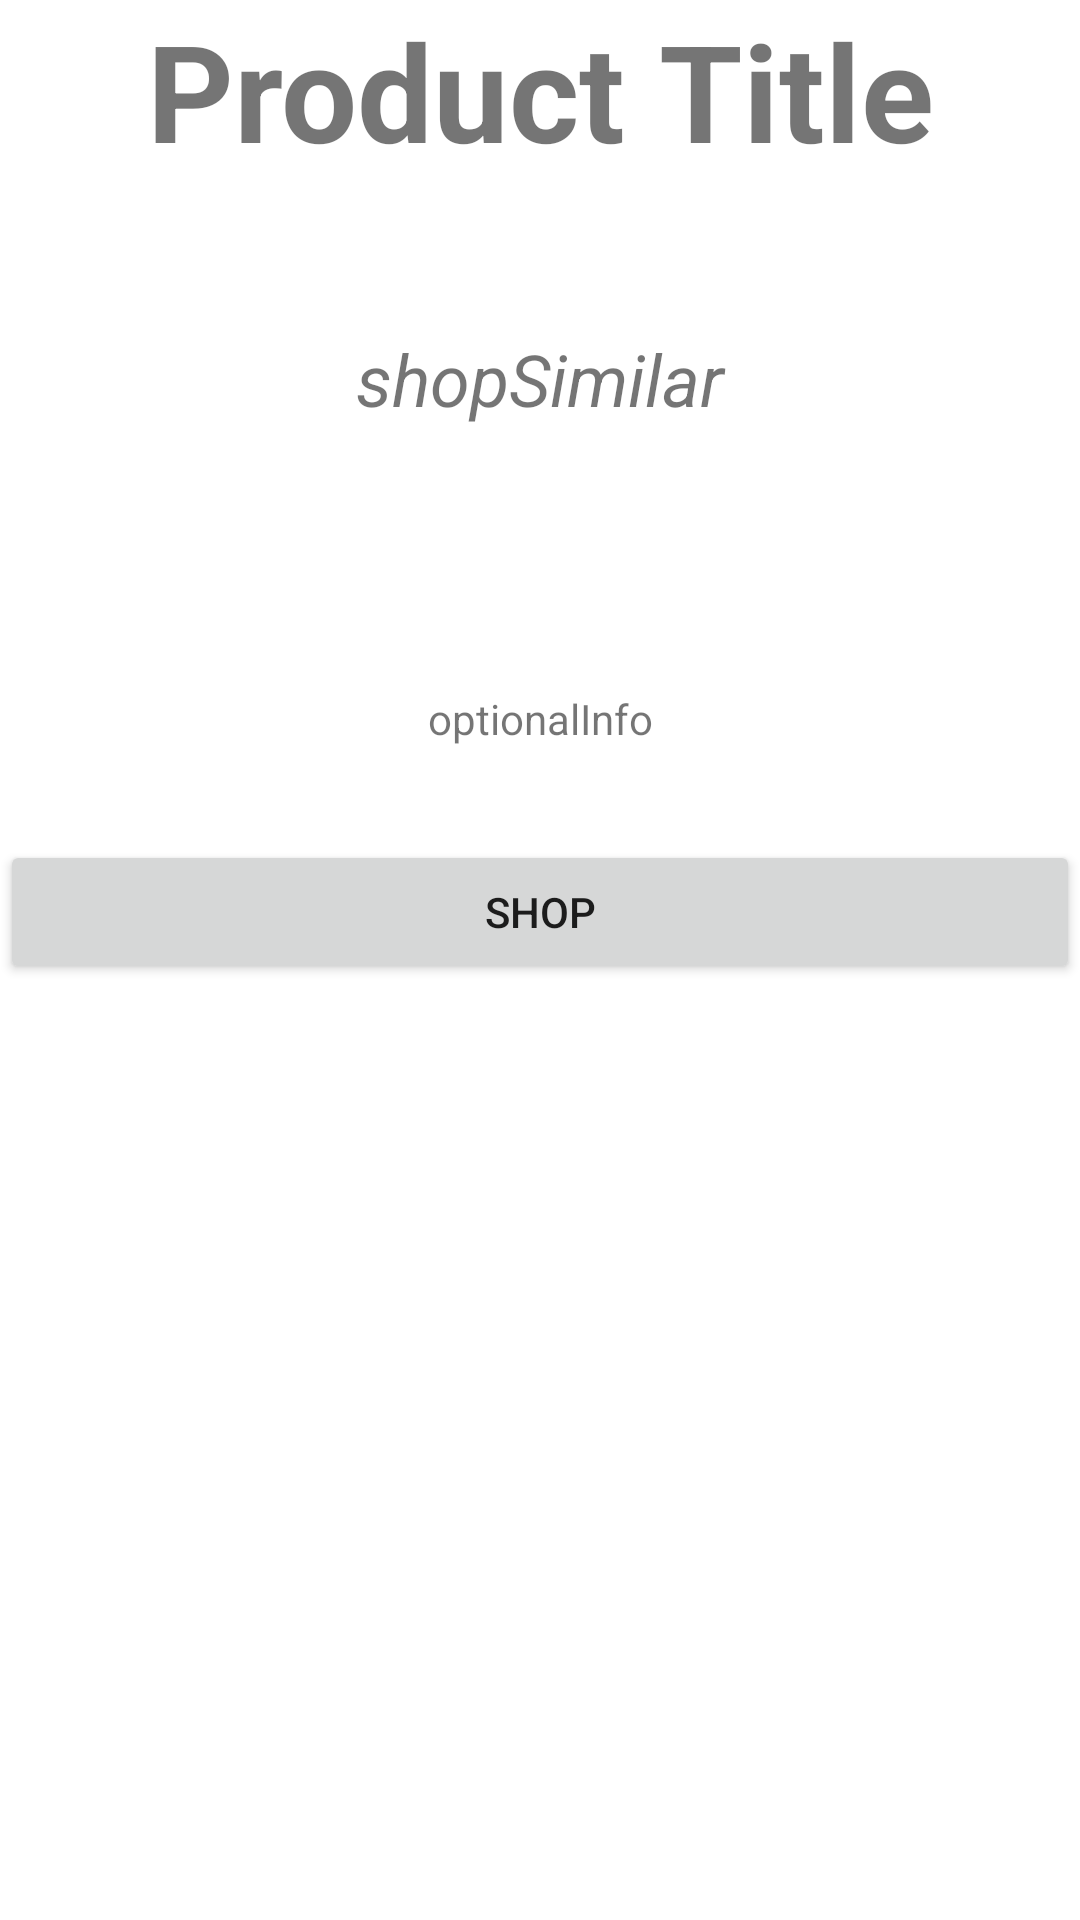

The Android layout XML behind this screen, and the referenced resources:
<!-- AndroidManifest.xml: fallback theme Theme.MaterialComponents.DayNight.NoActionBar -->
<!-- res/layout/product_info_custom_dialog.xml -->
<?xml version="1.0" encoding="utf-8"?>
<RelativeLayout xmlns:android="http://schemas.android.com/apk/res/android"
    android:layout_width="match_parent" android:layout_height="match_parent">



    <TextView
        android:layout_width="match_parent"
        android:layout_height="wrap_content"
        android:id="@+id/productTitle"

        android:layout_alignParentTop="true"
        android:text="@string/product_title"
        android:textSize="@dimen/abc_text_size_display_2_material"
        android:textAlignment="center"
        android:fontFamily="Raleway"
        android:focusableInTouchMode="false"
        android:textStyle="bold" />

    <TextView
        android:layout_width="match_parent"
        android:layout_height="70dp"
        android:id="@+id/shopSimilar"

        android:text="@string/shopsimilar"
        android:textStyle="italic"
        android:textSize="@dimen/abc_text_size_headline_material"
        android:layout_below="@+id/space"
        android:layout_alignParentLeft="true"
        android:layout_alignParentStart="true"
        android:textAlignment="center"
        android:fontFamily="Raleway"
        android:focusableInTouchMode="false" />

    <TextView
        android:layout_width="match_parent"
        android:layout_height="50dp"
        android:id="@+id/optionalInfo"

        android:text="@string/optional"
        android:textSize="@dimen/abc_text_size_body_1_material"
        android:layout_below="@+id/space2"
        android:layout_alignParentLeft="true"
        android:layout_alignParentStart="true"
        android:textAlignment="center"
        android:fontFamily="Raleway"
        android:focusableInTouchMode="false" />

    <Space
        android:layout_width="match_parent"
        android:layout_height="50dp"
        android:layout_below="@+id/productTitle"
        android:layout_alignParentLeft="true"
        android:layout_alignParentStart="true"
        android:id="@+id/space"></Space>

    <Space
        android:layout_width="match_parent"
        android:layout_height="50dp"
        android:layout_below="@+id/shopSimilar"
        android:layout_centerHorizontal="true"
        android:id="@+id/space2" />

    <Button
        android:layout_width="match_parent"
        android:layout_height="wrap_content"
        android:text="@string/shop"
        android:id="@+id/buttonShop"
        android:layout_below="@+id/optionalInfo"
        android:layout_centerHorizontal="true"
        style="@android:style/Widget.Material.Button" />

</RelativeLayout>
<!-- resources referenced by this layout -->
<resources>
  <string name="optional">optionalInfo</string>
  <string name="product_title">Product Title</string>
  <string name="shop">Shop</string>
  <string name="shopsimilar">shopSimilar</string>
</resources>
